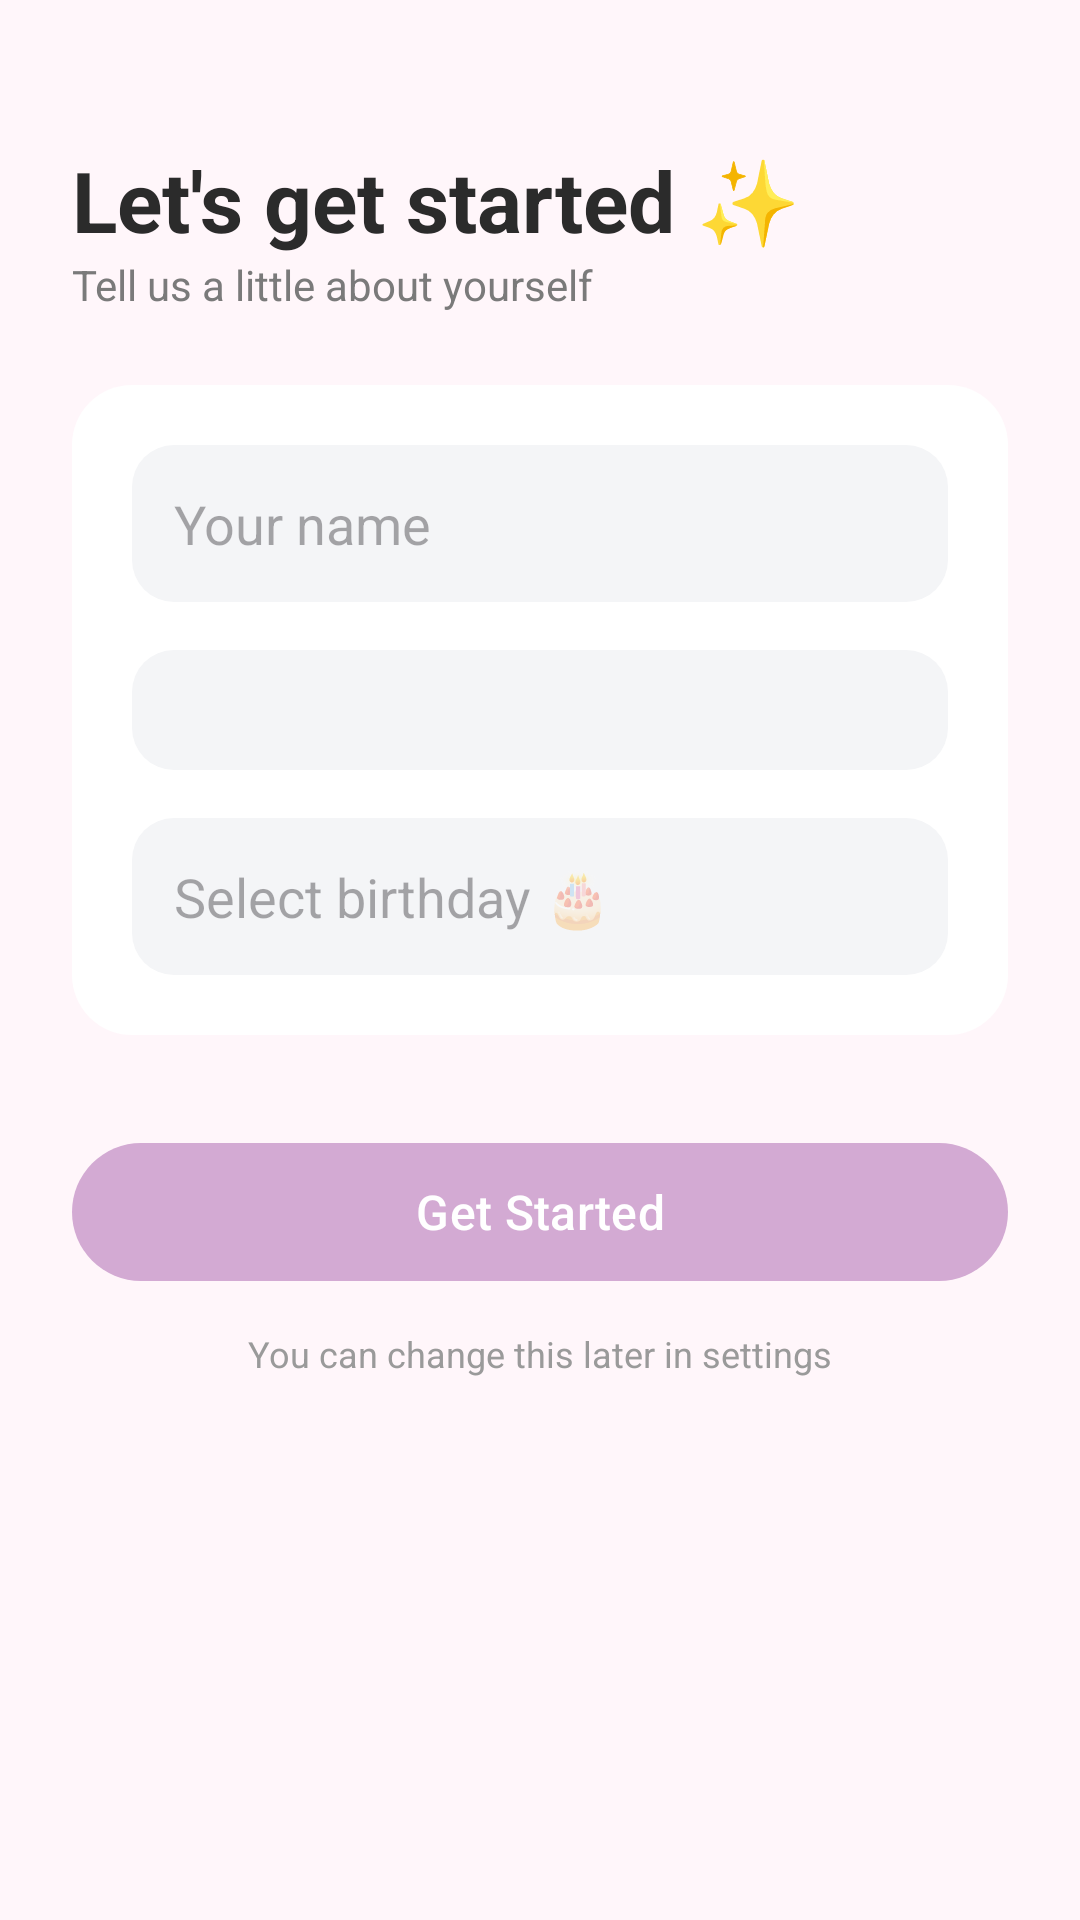

Write the Android layout XML for this screen, with the resource values it uses.
<!-- AndroidManifest.xml: application theme Theme.DayBloom -->
<!-- res/layout/activity_onboarding.xml -->
<?xml version="1.0" encoding="utf-8"?>
<ScrollView xmlns:android="http://schemas.android.com/apk/res/android"
    android:layout_width="match_parent"
    android:layout_height="match_parent"
    xmlns:app="http://schemas.android.com/apk/res-auto"
    android:background="#FFF6FA">

    <LinearLayout
        android:layout_width="match_parent"
        android:layout_height="wrap_content"
        android:orientation="vertical"
        android:padding="24dp">

        
        <TextView
            android:text="Let's get started ✨"
            android:textSize="28sp"
            android:textStyle="bold"
            android:textColor="@color/textPrimary"
            android:layout_marginTop="24dp"
            android:layout_width="wrap_content"
            android:layout_height="wrap_content" />

        <TextView
            android:text="Tell us a little about yourself"
            android:textSize="14sp"
            android:textColor="#7A7A7A"
            android:layout_marginBottom="24dp"
            android:layout_width="wrap_content"
            android:layout_height="wrap_content" />

        
        <LinearLayout
            android:layout_width="match_parent"
            android:layout_height="wrap_content"
            android:orientation="vertical"
            android:background="@drawable/bg_card"
            android:padding="20dp">

            
            <EditText
                android:id="@+id/nameEt"
                android:layout_width="match_parent"
                android:layout_height="wrap_content"
                android:hint="Your name"
                android:background="@drawable/bg_input"
                android:padding="14dp"
                android:layout_marginBottom="16dp"/>

            
            <Spinner
                android:id="@+id/genderSpinner"
                android:layout_width="match_parent"
                android:layout_height="40dp"
                android:background="@drawable/bg_input"
                android:layout_marginBottom="16dp"/>

            
            <EditText
                android:id="@+id/birthdayEt"
                android:layout_width="match_parent"
                android:layout_height="wrap_content"
                android:hint="Select birthday 🎂"
                android:focusable="false"
                android:clickable="true"
                android:background="@drawable/bg_input"
                android:padding="14dp"/>
        </LinearLayout>

        
        <com.google.android.material.button.MaterialButton
            android:id="@+id/saveBtn"
            android:layout_width="match_parent"
            android:layout_height="54dp"
            android:text="Get Started"
            android:textSize="16sp"
            android:textColor="@color/buttonText"
            android:layout_marginTop="32dp"
            app:backgroundTint="@color/buttonPrimary"
            app:cornerRadius="28dp"
            app:rippleColor="@color/buttonPrimary"
            android:enabled="true"/>

        <TextView
            android:id="@+id/laterTv"
            android:layout_width="wrap_content"
            android:layout_height="wrap_content"
            android:text="You can change this later in settings"
            android:textSize="12sp"
            android:textColor="#9A9A9A"
            android:layout_gravity="center"
            android:layout_marginTop="12dp"/>

    </LinearLayout>
</ScrollView>
<!-- resources referenced by this layout -->
<resources>
  <color name="buttonPrimary">#D3AAD3</color>
  <color name="buttonText">#FFFFFF</color>
  <color name="textPrimary">#2B2B2B</color>
  <!-- drawable bg_card (drawable) -->
  <?xml version="1.0" encoding="UTF-8" ?>
  <shape xmlns:android="http://schemas.android.com/apk/res/android"
      android:shape="rectangle">
  
      <solid android:color="@color/card"/>
  
      <corners android:radius="20dp"/>
  
      <padding
          android:left="8dp"
          android:top="8dp"
          android:right="8dp"
          android:bottom="8dp"/>
  </shape>
  <!-- drawable bg_input (drawable) -->
  <?xml version="1.0" encoding="utf-8"?>
  <shape xmlns:android="http://schemas.android.com/apk/res/android">
      <solid android:color="@color/input"/>
      <corners android:radius="14dp"/>
  </shape>
  <style name="Theme.DayBloom" parent="Theme.Material3.DayNight.NoActionBar">
          <item name="colorPrimary">@color/textPrimary</item>
          <item name="colorSecondary">@color/textSecondary</item>
          <item name="android:statusBarColor">@color/textPrimary</item>
          <item name="android:windowBackground">@color/app_bg_light</item>
      </style>
  <color name="card">#FFFFFF</color>
  <color name="input">#F4F5F7</color>
  <color name="textSecondary">#7A7A7A</color>
  <color name="app_bg_light">#FAF7FB</color>
</resources>
